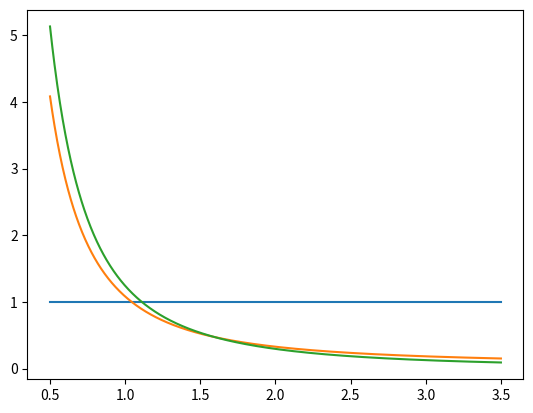

Python code for this plot:
import numpy as np
from matplotlib import pyplot as plt

t = np.linspace(0.5,3.5,1000)

dU = 1

Qopt = 2*t*dU
Qcste = dU*(2/(1-np.exp(-t))-1)
Qlin = dU*(2*((1+t)*np.exp(-t)+t*t/2-1)/(t-1+np.exp(-t))**2-1)

plt.plot(t,Qopt/Qopt)
plt.plot(t,Qcste/Qopt)
plt.plot(t,Qlin/Qopt)
plt.show()
